Dataset: DeepLearning_data_2type_auto (GitHub, poudelef/End-To-End-Pipeline-). Classes: CSA, hypopnea, MSA, OSA.

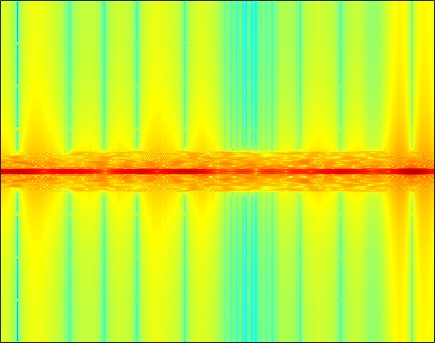
Label: CSA

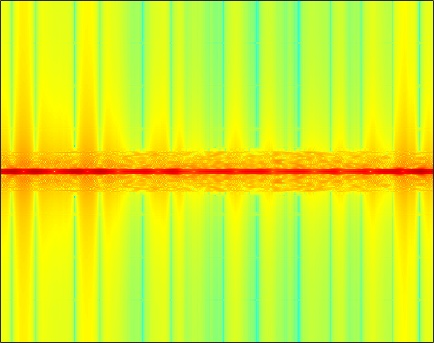
Label: OSA

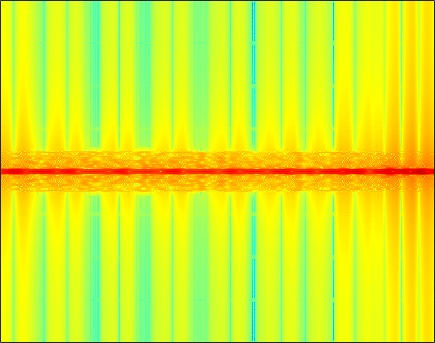
Label: OSA

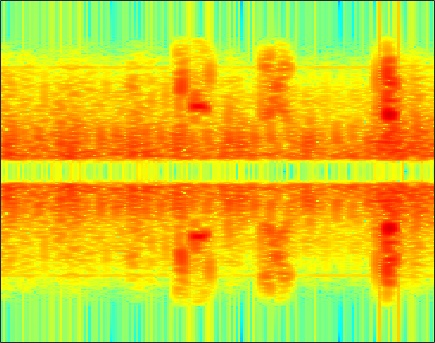
Label: hypopnea

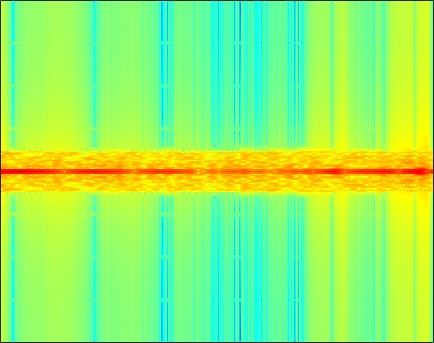
Label: CSA

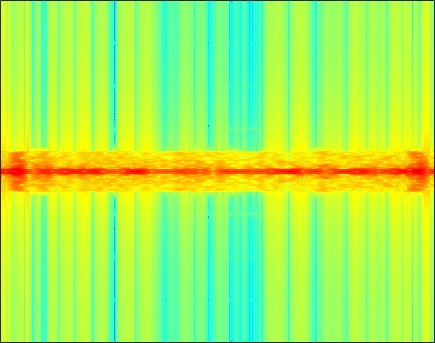
Label: MSA
